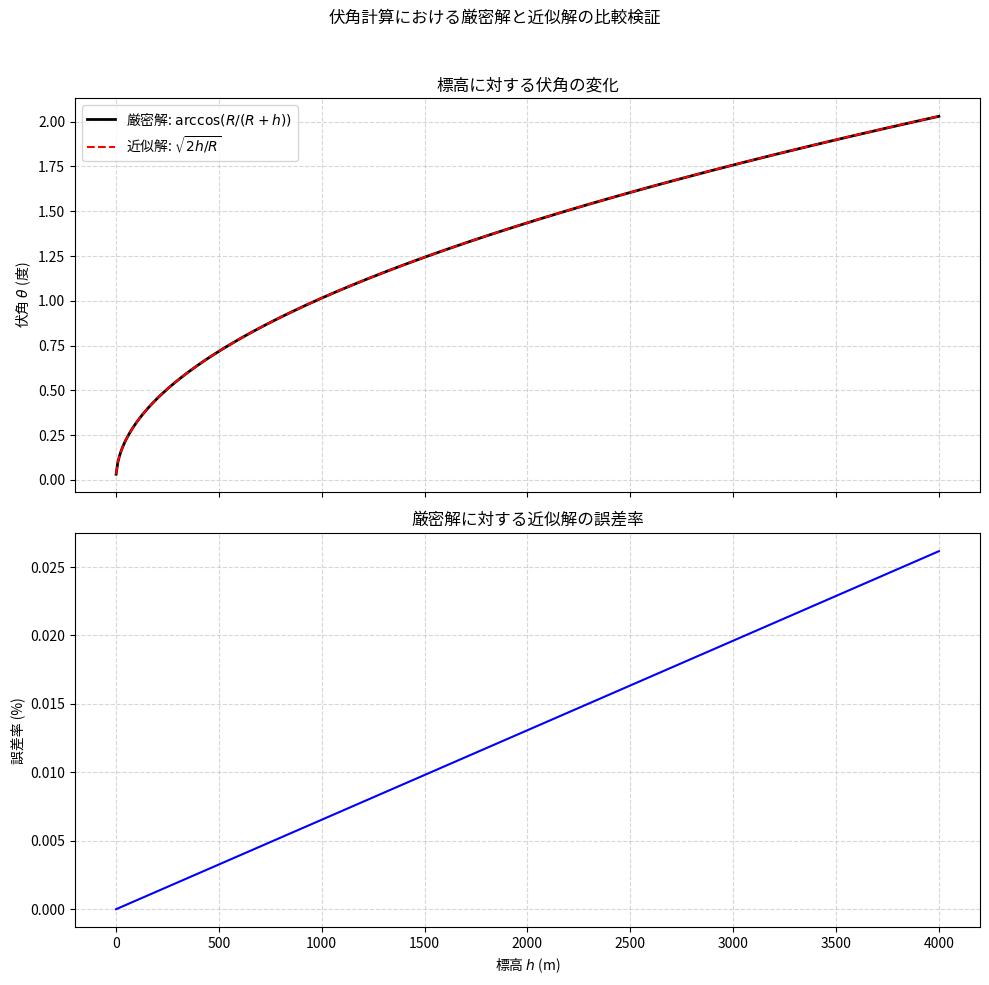

Here is the Python script that generated this plot:
import numpy as np
import matplotlib.pyplot as plt


def verify_dip_error():
    # --- 定数設定 ---
    R = 6371000.0  # 地球の平均半径 (m)
    h = np.linspace(1, 4000, 500)  # 標高 1m から 4000m まで (0除算回避のため1から)

    # --- 1. 厳密解の計算 (ラジアン) ---
    # theta = arccos(R / (R + h))
    theta_exact_rad = np.arccos(R / (R + h))

    # --- 2. 近似解の計算 (ラジアン) ---
    # theta = sqrt(2h / R)
    theta_approx_rad = np.sqrt(2 * h / R)

    # --- 単位変換 (ラジアン -> 度) ---
    theta_exact_deg = np.degrees(theta_exact_rad)
    theta_approx_deg = np.degrees(theta_approx_rad)

    # --- 3. 誤差率の計算 (%) ---
    # 誤差率 = |(近似 - 厳密) / 厳密| * 100
    error_rate = np.abs((theta_approx_deg - theta_exact_deg) / theta_exact_deg) * 100

    # --- グラフ描画 ---
    fig, (ax1, ax2) = plt.subplots(2, 1, figsize=(10, 10), sharex=True)
    fig.suptitle("伏角計算における厳密解と近似解の比較検証", fontsize=12)

    # 上段：角度の比較
    ax1.plot(h, theta_exact_deg, label="厳密解: $\\arccos(R/(R+h))$", color="black", linewidth=2)
    ax1.plot(
        h,
        theta_approx_deg,
        label="近似解: $\\sqrt{2h/R}$",
        color="red",
        linestyle="--",
        linewidth=1.5)
    ax1.set_ylabel("伏角 $\\theta$ (度)")
    ax1.set_title("標高に対する伏角の変化")
    ax1.legend()
    ax1.grid(True, which='both', linestyle='--', alpha=0.5)

    # 下段：誤差率
    ax2.plot(h, error_rate, color="blue", linewidth=1.5)
    ax2.set_xlabel("標高 $h$ (m)")
    ax2.set_ylabel("誤差率 (%)")
    ax2.set_title("厳密解に対する近似解の誤差率")
    ax2.grid(True, which='both', linestyle='--', alpha=0.5)

    # 特定の地点（富士山頂付近）の値を表示
    fuji_h = 3776
    fuji_exact = np.degrees(np.arccos(R / (R + fuji_h)))
    fuji_approx = np.degrees(np.sqrt(2 * fuji_h / R))
    fuji_error = np.abs((fuji_approx - fuji_exact) / fuji_exact) * 100

    print(f"--- 標高 {fuji_h}m (富士山) での結果 ---")
    print(f"厳密解: {fuji_exact:.6f} 度")
    print(f"近似解: {fuji_approx:.6f} 度")
    print(f"誤差率: {fuji_error:.6f} %")

    plt.tight_layout(rect=[0, 0, 1, 0.96])
    plt.show()


if __name__ == "__main__":
    verify_dip_error()
